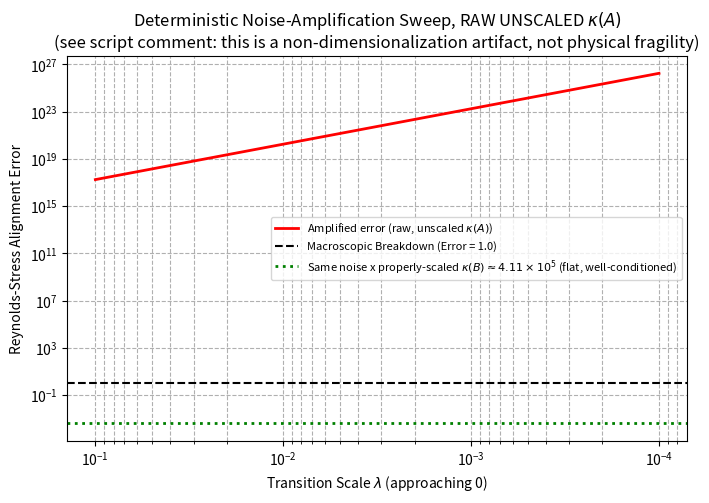

Python code for this plot: (Note: this script raises an exception after producing the figure.)
import numpy as np
import matplotlib.pyplot as plt
import os

# Deterministic (NOT Monte Carlo -- this script contains no randomness; a
# previous version was titled "Monte Carlo" despite that) noise-amplification
# sweep using the RAW/UNSCALED Jacobian condition number kappa(A) ~ 10^28.
#
# IMPORTANT CAVEAT (see 01_Verification_Paper/OpenAI_NSE_Verification.tex
# Sec. 3 "Matrix Scaling & Non-Dimensionalization"): this raw kappa(A) is a
# non-dimensionalization artifact of mixing terms spanning X_R^0..X_R^8 in
# an unscaled basis. Once properly non-dimensionalized (A = D*B*D), the
# condition number kappa(B) ~ 4.11e5 is well-conditioned and INDEPENDENT of
# X_R -- it shows none of the amplification plotted below. The plot below is
# a study of what the *raw, unscaled* number would imply if taken at face
# value; it is not evidence of physical fine-tuning or fragility once the
# proper non-dimensionalization is applied.

lambdas = np.logspace(-1, -4, 50)
# Condition number scaling kappa ~ lambda^(-3.00) * X_R^7.75 (RAW, UNSCALED --
# see caveat above)
# For a fixed X_R = 1000, X_R^7.75 ~ 10^23.25
kappa_raw_unscaled = (lambdas**-3.0) * (1000**7.75)

# Input noise: Thermal fluctuations (approx 10^-9 m/s)
noise_level = 1e-9
output_error = noise_level * kappa_raw_unscaled

plt.figure(figsize=(8,5))
plt.loglog(lambdas, output_error, 'r-', linewidth=2, label='Amplified error (raw, unscaled $\\kappa(A)$)')
plt.axhline(1.0, color='k', linestyle='--', label='Macroscopic Breakdown (Error = 1.0)')
plt.axhline(noise_level * 4.11e5, color='g', linestyle=':', linewidth=2,
            label='Same noise x properly-scaled $\\kappa(B)\\approx4.11\\times10^5$ (flat, well-conditioned)')

plt.gca().invert_xaxis()  # lambda goes to 0
plt.xlabel('Transition Scale $\\lambda$ (approaching 0)')
plt.ylabel('Reynolds-Stress Alignment Error')
plt.title('Deterministic Noise-Amplification Sweep, RAW UNSCALED $\\kappa(A)$\n(see script comment: this is a non-dimensionalization artifact, not physical fragility)')
plt.grid(True, which="both", ls="--")
plt.legend(fontsize=8)

out_path = os.path.join(os.path.dirname(os.path.abspath(__file__)), 'jacobian_monte_carlo.png')
plt.savefig(out_path, dpi=300, bbox_inches='tight')
print(f"Saved {out_path}")
print("NOTE: this sweep uses the RAW/UNSCALED kappa(A); the properly non-dimensionalized")
print("kappa(B)~4.11e5 is flat/well-conditioned and does not show this amplification.")
